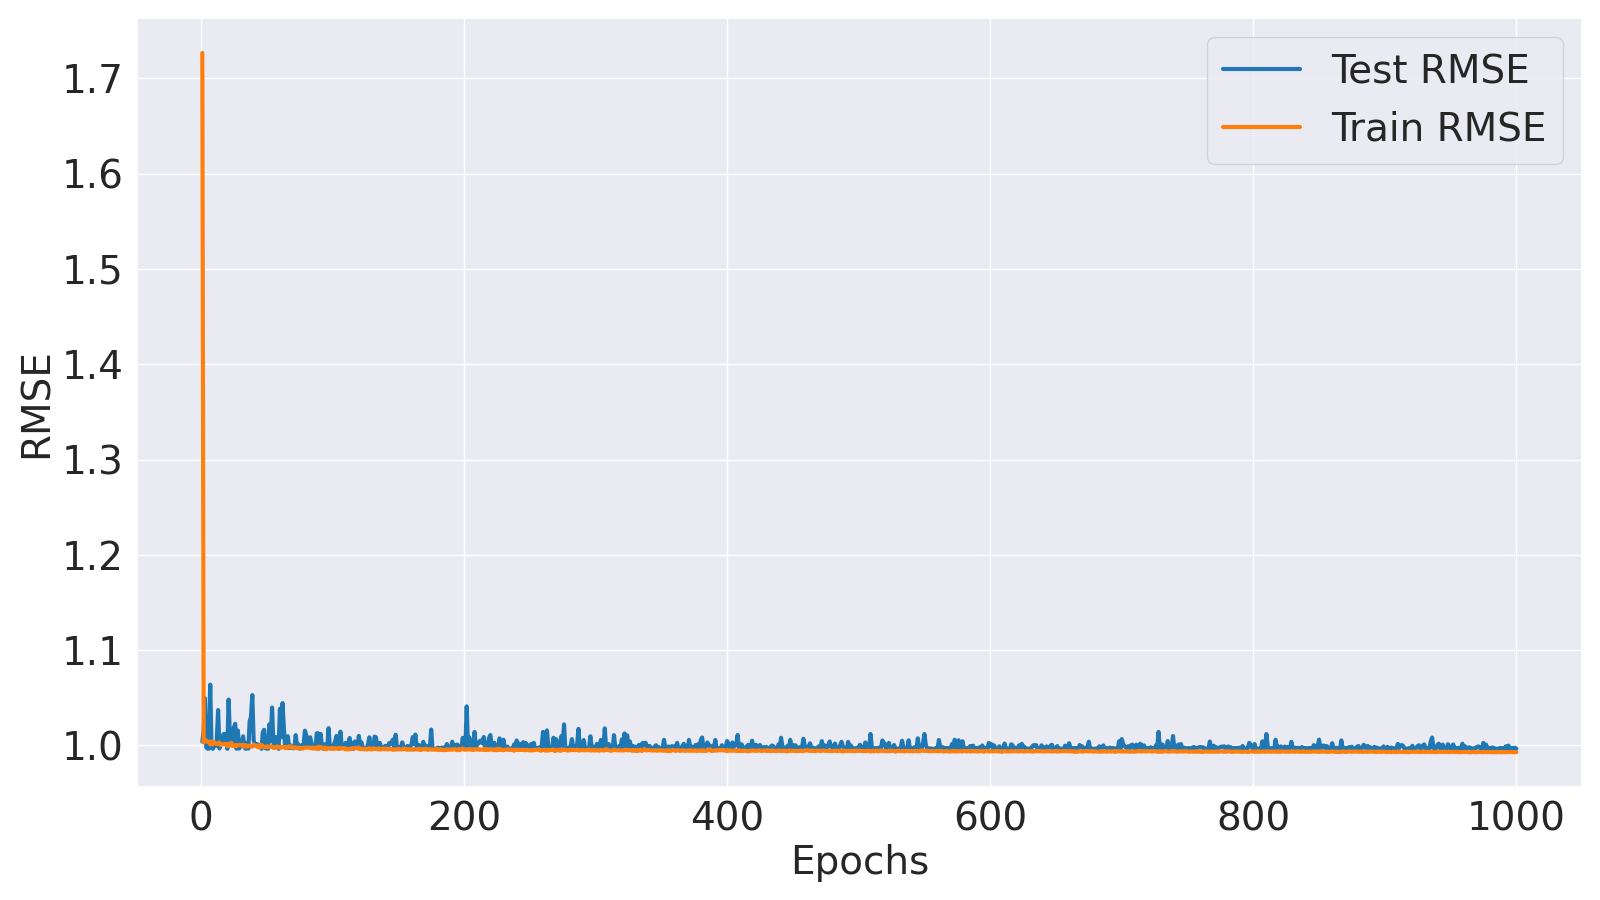

Data behind this chart, as committed beside it:
Epoch, Train MSE, Train RMSE, Test MSE, Test RMSE
1, 2.981, 1.727, 1.008, 1.004
2, 1.006, 1.003, 1.031, 1.015
3, 1.011, 1.005, 1.101, 1.049
4, 1.01, 1.005, 0.9962, 0.9981
5, 1.008, 1.004, 0.9931, 0.9965
6, 1.007, 1.003, 0.9932, 0.9966
7, 1.002, 1.001, 1.132, 1.064
8, 1.008, 1.004, 0.9984, 0.9992
9, 1.002, 1.001, 0.9928, 0.9964
10, 1.006, 1.003, 1, 1
11, 1.005, 1.002, 0.9983, 0.9991
12, 1.003, 1.001, 1.011, 1.006
13, 1.003, 1.001, 1.075, 1.037
14, 1.006, 1.003, 0.9935, 0.9968
15, 1.001, 1, 1.01, 1.005
16, 1.002, 1.001, 1.008, 1.004
17, 1.002, 1.001, 1.024, 1.012
18, 1.003, 1.001, 1.024, 1.012
19, 1.003, 1.002, 1.014, 1.007
20, 0.9986, 0.9993, 0.9928, 0.9964
21, 1.004, 1.002, 1.098, 1.048
22, 1, 1, 1.015, 1.008
23, 1.005, 1.003, 1.009, 1.004
24, 0.9986, 0.9993, 1.005, 1.003
25, 1.001, 1, 1.038, 1.019
26, 0.998, 0.999, 1.046, 1.023
27, 1.001, 1, 0.993, 0.9965
28, 0.9996, 0.9998, 1.031, 1.015
29, 1.001, 1.001, 0.9933, 0.9966
30, 1.001, 1.001, 0.9991, 0.9996
31, 0.9999, 1, 1.002, 1.001
32, 1.001, 1.001, 1.019, 1.009
33, 0.9973, 0.9987, 0.9957, 0.9979
34, 1, 1, 0.9928, 0.9964
35, 0.997, 0.9985, 1.005, 1.002
36, 0.9991, 0.9996, 0.9934, 0.9967
37, 0.9992, 0.9996, 1.051, 1.025
38, 0.9977, 0.9989, 1.061, 1.03
39, 0.9975, 0.9988, 1.108, 1.053
40, 1.001, 1.001, 1.012, 1.006
41, 0.9996, 0.9998, 0.9993, 0.9997
42, 0.9991, 0.9995, 1.002, 1.001
43, 0.9965, 0.9983, 1.002, 1.001
44, 1, 1, 0.9962, 0.9981
45, 0.9957, 0.9979, 1, 1
46, 1.001, 1, 0.9928, 0.9964
47, 0.998, 0.999, 1.028, 1.014
48, 0.9968, 0.9984, 1.033, 1.016
49, 0.9965, 0.9983, 0.994, 0.997
50, 0.9981, 0.999, 0.9933, 0.9967
51, 0.9958, 0.9979, 0.9929, 0.9964
52, 0.9976, 0.9988, 1.045, 1.022
53, 0.9979, 0.9989, 1.01, 1.005
54, 0.9971, 0.9986, 1.081, 1.04
55, 0.9948, 0.9974, 1.007, 1.003
56, 0.9961, 0.9981, 0.9962, 0.9981
57, 0.995, 0.9975, 1.017, 1.009
58, 0.9976, 0.9988, 1.014, 1.007
59, 0.9954, 0.9977, 0.9928, 0.9964
60, 0.9972, 0.9986, 1.078, 1.038
... 940 more rows
